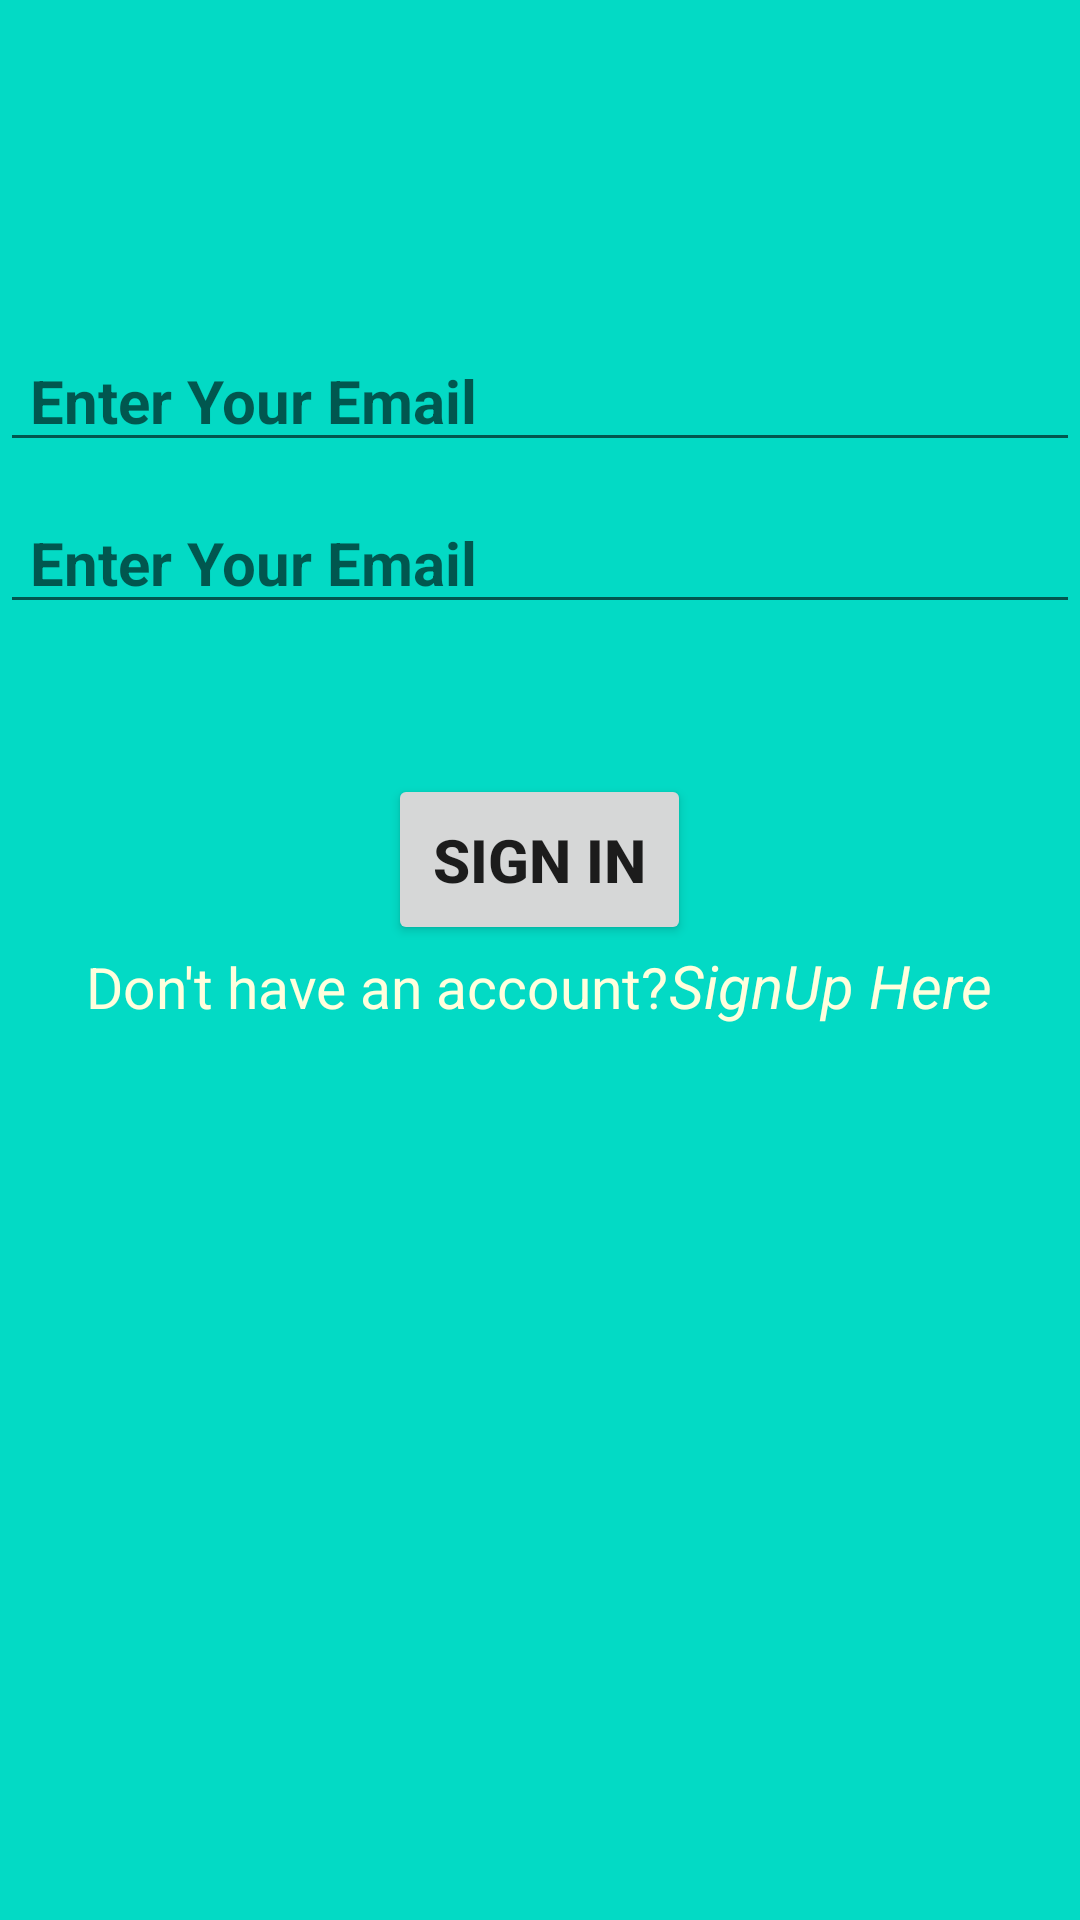

Layout XML and referenced resources for this Android screen:
<!-- AndroidManifest.xml: application theme Theme.F_baseSignIn -->
<!-- res/layout/activity_main.xml -->
<?xml version="1.0" encoding="utf-8"?>
<LinearLayout xmlns:android="http://schemas.android.com/apk/res/android"
    xmlns:app="http://schemas.android.com/apk/res-auto"
    xmlns:tools="http://schemas.android.com/tools"
    android:layout_width="match_parent"
    android:layout_height="match_parent"
    android:orientation="vertical"
    android:background="@color/teal_200"
    tools:context=".MainActivity">

    <EditText
        android:layout_marginTop="100dp"
        android:layout_width="match_parent"
        android:layout_height="wrap_content"
        android:paddingTop="20sp"
        android:textStyle="bold"
        android:textSize="20sp"
        android:paddingLeft="10dp"
        android:paddingRight="10dp"
        android:hint="Enter Your Email"
        android:id="@+id/emailId"
        />

    <EditText
        android:layout_width="match_parent"
        android:layout_height="wrap_content"
        android:paddingTop="20sp"
        android:paddingLeft="10dp"
        android:textStyle="bold"
        android:textSize="20sp"
        android:paddingRight="10dp"
        android:hint="Enter Your Email"
        android:id="@+id/passwordId"
        />

    <Button
        android:layout_width="wrap_content"
        android:layout_height="wrap_content"
        android:layout_gravity="center_horizontal"
        android:layout_marginTop="50dp"
        android:text="Sign In"
        android:textSize="20sp"
        android:textStyle="bold"
        android:padding="15dp"
        android:id="@+id/buttonId"
        />

    <LinearLayout
        android:layout_width="match_parent"
        android:layout_height="wrap_content"
        android:orientation="horizontal"
        android:gravity="center_horizontal"
        >

        <TextView
            android:textColor="#ffd"
            android:layout_width="wrap_content"
            android:layout_height="wrap_content"
            android:textStyle="normal"
            android:textSize="19dp"
            android:text="Don't have an account?"
            />

        <TextView
            android:layout_width="wrap_content"
            android:layout_height="wrap_content"
            android:textStyle="italic"
            android:textSize="20dp"
            android:text="SignUp Here"
            android:id="@+id/signUpId"
            android:textColor="#ffd"
            />

    </LinearLayout>



</LinearLayout>
<!-- resources referenced by this layout -->
<resources>
  <style name="Theme.F_baseSignIn" parent="Theme.MaterialComponents.DayNight.DarkActionBar">
          
          <item name="colorPrimary">@color/purple_500</item>
          <item name="colorPrimaryVariant">@color/purple_700</item>
          <item name="colorOnPrimary">@color/white</item>
          
          <item name="colorSecondary">@color/teal_200</item>
          <item name="colorSecondaryVariant">@color/teal_700</item>
          <item name="colorOnSecondary">@color/black</item>
          
          <item name="android:statusBarColor">?attr/colorPrimaryVariant</item>
          
      </style>
  <!-- not gathered from this repository: default colours our renderer supplied (Android Studio template values) -->
  <color name="purple_500">#FF6200EE</color>
  <color name="purple_700">#FF3700B3</color>
  <color name="teal_200">#FF03DAC5</color>
  <color name="teal_700">#FF018786</color>
  <color name="black">#FF000000</color>
  <color name="white">#FFFFFFFF</color>
</resources>
